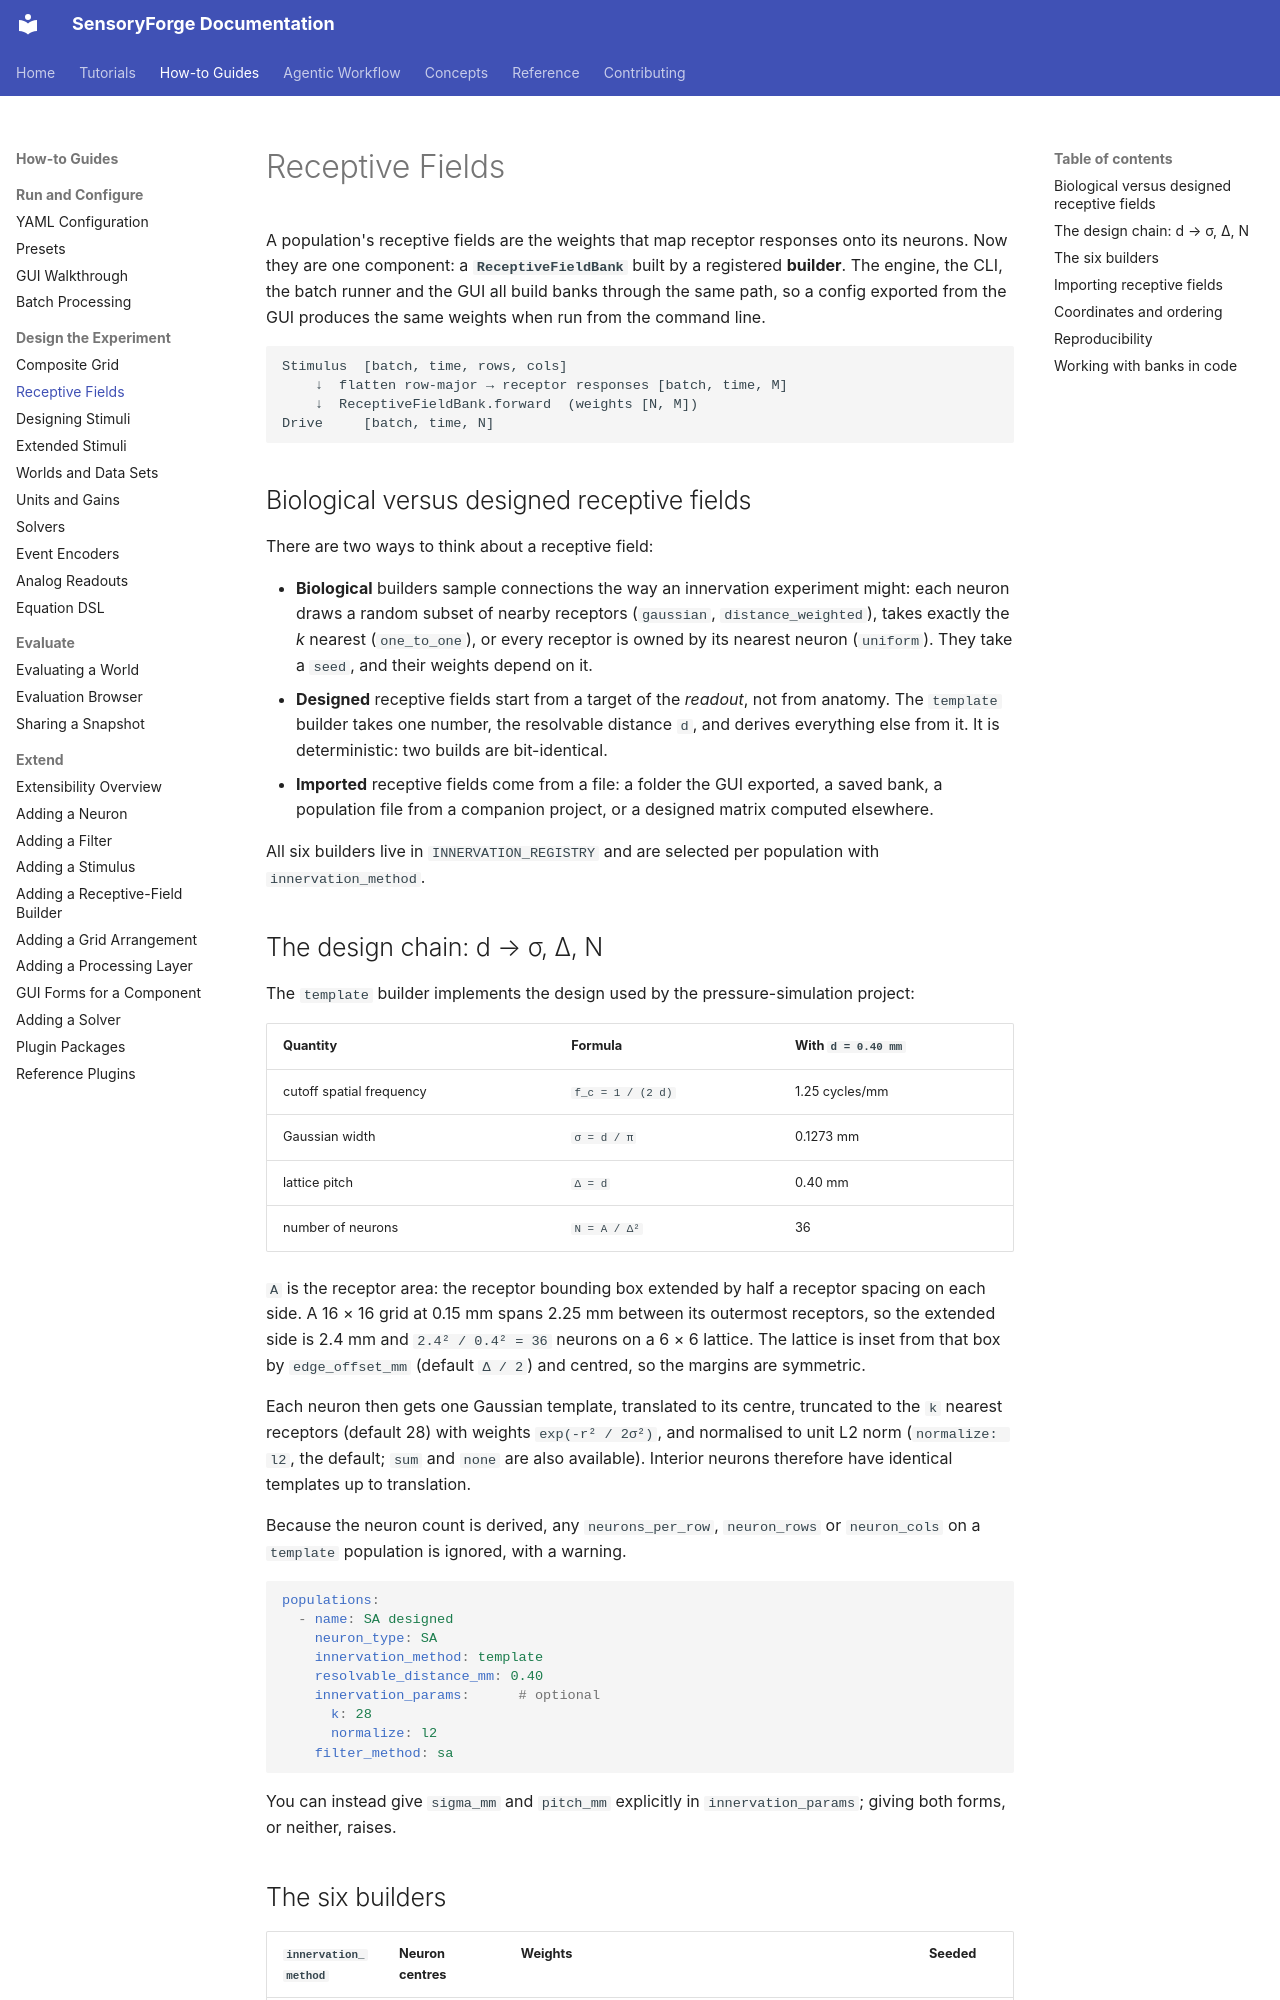

repository: benefron/sensoryforge · page: how-to/receptive_fields/index.html · generator: mkdocs

# Receptive Fields

A population's receptive fields are the weights that map receptor responses onto its
neurons. Now they are one component: a **`ReceptiveFieldBank`** built by a
registered **builder**. The engine, the CLI, the batch runner and the GUI all build banks
through the same path, so a config exported from the GUI produces the same weights when
run from the command line.

```
Stimulus  [batch, time, rows, cols]
    ↓  flatten row-major → receptor responses [batch, time, M]
    ↓  ReceptiveFieldBank.forward  (weights [N, M])
Drive     [batch, time, N]
```

## Biological versus designed receptive fields

There are two ways to think about a receptive field:

- **Biological** builders sample connections the way an innervation experiment might:
  each neuron draws a random subset of nearby receptors (`gaussian`,
  `distance_weighted`), takes exactly the *k* nearest (`one_to_one`), or every
  receptor is owned by its nearest neuron (`uniform`). They take a `seed`, and their
  weights depend on it.
- **Designed** receptive fields start from a target of the *readout*, not from anatomy.
  The `template` builder takes one number, the resolvable distance `d`, and derives
  everything else from it. It is deterministic: two builds are bit-identical.
- **Imported** receptive fields come from a file: a folder the GUI exported, a saved
  bank, a population file from a companion project, or a designed matrix computed
  elsewhere.

All six builders live in `INNERVATION_REGISTRY` and are selected per population with
`innervation_method`.

## The design chain: d → σ, Δ, N

The `template` builder implements the design used by the pressure-simulation project:

| Quantity | Formula | With `d = 0.40 mm` |
|---|---|---|
| cutoff spatial frequency | `f_c = 1 / (2 d)` | 1.25 cycles/mm |
| Gaussian width | `σ = d / π` | 0.1273 mm |
| lattice pitch | `Δ = d` | 0.40 mm |
| number of neurons | `N = A / Δ²` | 36 |

`A` is the receptor area: the receptor bounding box extended by half a receptor spacing
on each side. A 16 × 16 grid at 0.15 mm spans 2.25 mm between its outermost receptors,
so the extended side is 2.4 mm and `2.4² / 0.4² = 36` neurons on a 6 × 6 lattice. The
lattice is inset from that box by `edge_offset_mm` (default `Δ / 2`) and centred, so the
margins are symmetric.

Each neuron then gets one Gaussian template, translated to its centre, truncated to the
`k` nearest receptors (default 28) with weights `exp(-r² / 2σ²)`, and normalised to unit
L2 norm (`normalize: l2`, the default; `sum` and `none` are also available). Interior
neurons therefore have identical templates up to translation.

Because the neuron count is derived, any `neurons_per_row`, `neuron_rows` or
`neuron_cols` on a `template` population is ignored, with a warning.

```yaml
populations:
  - name: SA designed
    neuron_type: SA
    innervation_method: template
    resolvable_distance_mm: 0.40
    innervation_params:      # optional
      k: 28
      normalize: l2
    filter_method: sa
```

You can instead give `sigma_mm` and `pitch_mm` explicitly in `innervation_params`;
giving both forms, or neither, raises.
